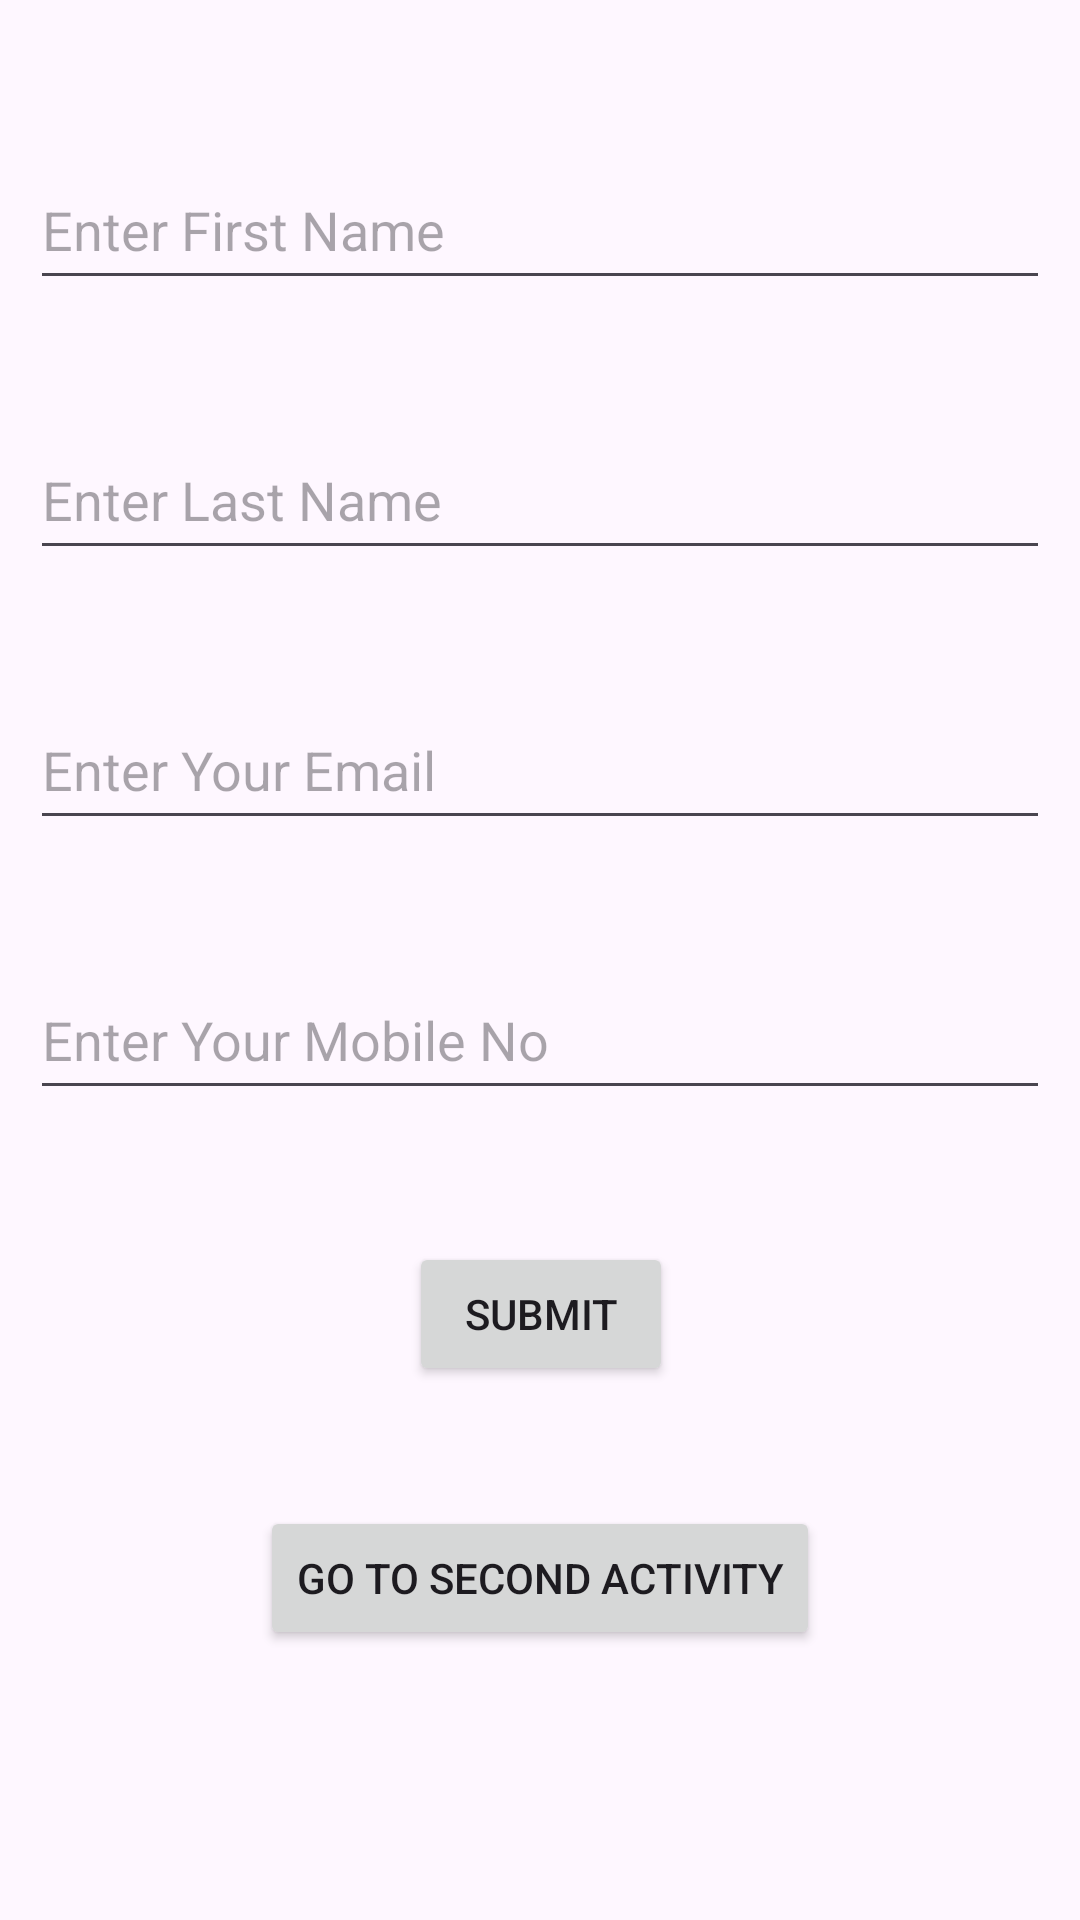

The Android layout XML behind this screen, and the referenced resources:
<!-- AndroidManifest.xml: application theme Theme.FirebaseWriteReadDemo -->
<!-- res/layout/activity_main.xml -->
<?xml version="1.0" encoding="utf-8"?>
<androidx.constraintlayout.widget.ConstraintLayout xmlns:android="http://schemas.android.com/apk/res/android"
    xmlns:app="http://schemas.android.com/apk/res-auto"
    xmlns:tools="http://schemas.android.com/tools"
    android:layout_width="match_parent"
    android:layout_height="match_parent"
    android:layout_margin="10dp"
    android:padding="10dp"
    tools:context=".MainActivity">

    <EditText
        android:id="@+id/etFirstName"
        android:layout_width="match_parent"
        android:layout_height="wrap_content"
        android:layout_marginTop="40dp"
        android:ems="10"
        android:hint="@string/enter_first_name"
        android:inputType="text"
        android:minHeight="50dp"
        app:layout_constraintEnd_toEndOf="parent"
        app:layout_constraintStart_toStartOf="parent"
        app:layout_constraintTop_toTopOf="parent" />

    <EditText
        android:id="@+id/etLastName"
        android:layout_width="match_parent"
        android:layout_height="wrap_content"
        android:layout_marginTop="40dp"
        android:ems="10"
        android:hint="@string/enter_last_name"
        android:inputType="text"
        android:minHeight="50dp"
        app:layout_constraintEnd_toEndOf="parent"
        app:layout_constraintHorizontal_bias="0.497"
        app:layout_constraintStart_toStartOf="parent"
        app:layout_constraintTop_toBottomOf="@+id/etFirstName" />

    <EditText
        android:id="@+id/etEmail"
        android:layout_width="match_parent"
        android:layout_height="wrap_content"
        android:layout_marginTop="40dp"
        android:ems="10"
        android:hint="@string/enter_your_email"
        android:inputType="textEmailAddress"
        android:minHeight="50dp"
        app:layout_constraintEnd_toEndOf="parent"
        app:layout_constraintHorizontal_bias="0.497"
        app:layout_constraintStart_toStartOf="parent"
        app:layout_constraintTop_toBottomOf="@+id/etLastName" />

    <EditText
        android:id="@+id/etMobile"
        android:layout_width="match_parent"
        android:layout_height="wrap_content"
        android:layout_marginTop="40dp"
        android:ems="10"
        android:hint="@string/enter_your_mobile_no"
        android:inputType="number"
        android:maxLength="10"
        android:minHeight="50dp"
        app:layout_constraintEnd_toEndOf="parent"
        app:layout_constraintHorizontal_bias="0.552"
        app:layout_constraintStart_toStartOf="parent"
        app:layout_constraintTop_toBottomOf="@+id/etEmail" />

    <Button
        android:id="@+id/buttonSubmit"
        android:layout_width="wrap_content"
        android:layout_height="wrap_content"
        android:layout_marginTop="44dp"
        android:text="@string/submit"
        app:layout_constraintEnd_toEndOf="parent"
        app:layout_constraintHorizontal_bias="0.501"
        app:layout_constraintStart_toStartOf="parent"
        app:layout_constraintTop_toBottomOf="@+id/etMobile" />

    <Button
        android:id="@+id/buttonGoToSecondActivity"
        android:layout_width="wrap_content"
        android:layout_height="wrap_content"
        android:layout_marginTop="40dp"
        android:text="@string/go_to_second_activity"
        app:layout_constraintEnd_toEndOf="parent"
        app:layout_constraintHorizontal_bias="0.501"
        app:layout_constraintStart_toStartOf="parent"
        app:layout_constraintTop_toBottomOf="@+id/buttonSubmit" />
</androidx.constraintlayout.widget.ConstraintLayout>
<!-- resources referenced by this layout -->
<resources>
  <string name="enter_first_name">Enter First Name</string>
  <string name="enter_last_name">Enter Last Name</string>
  <string name="enter_your_email">Enter Your Email</string>
  <string name="enter_your_mobile_no">Enter Your Mobile No</string>
  <string name="go_to_second_activity">Go To Second Activity</string>
  <string name="submit">Submit</string>
  <style name="Theme.FirebaseWriteReadDemo" parent="Base.Theme.FirebaseWriteReadDemo" />
  <style name="Base.Theme.FirebaseWriteReadDemo" parent="Theme.Material3.DayNight.NoActionBar">
          
          
      </style>
</resources>
